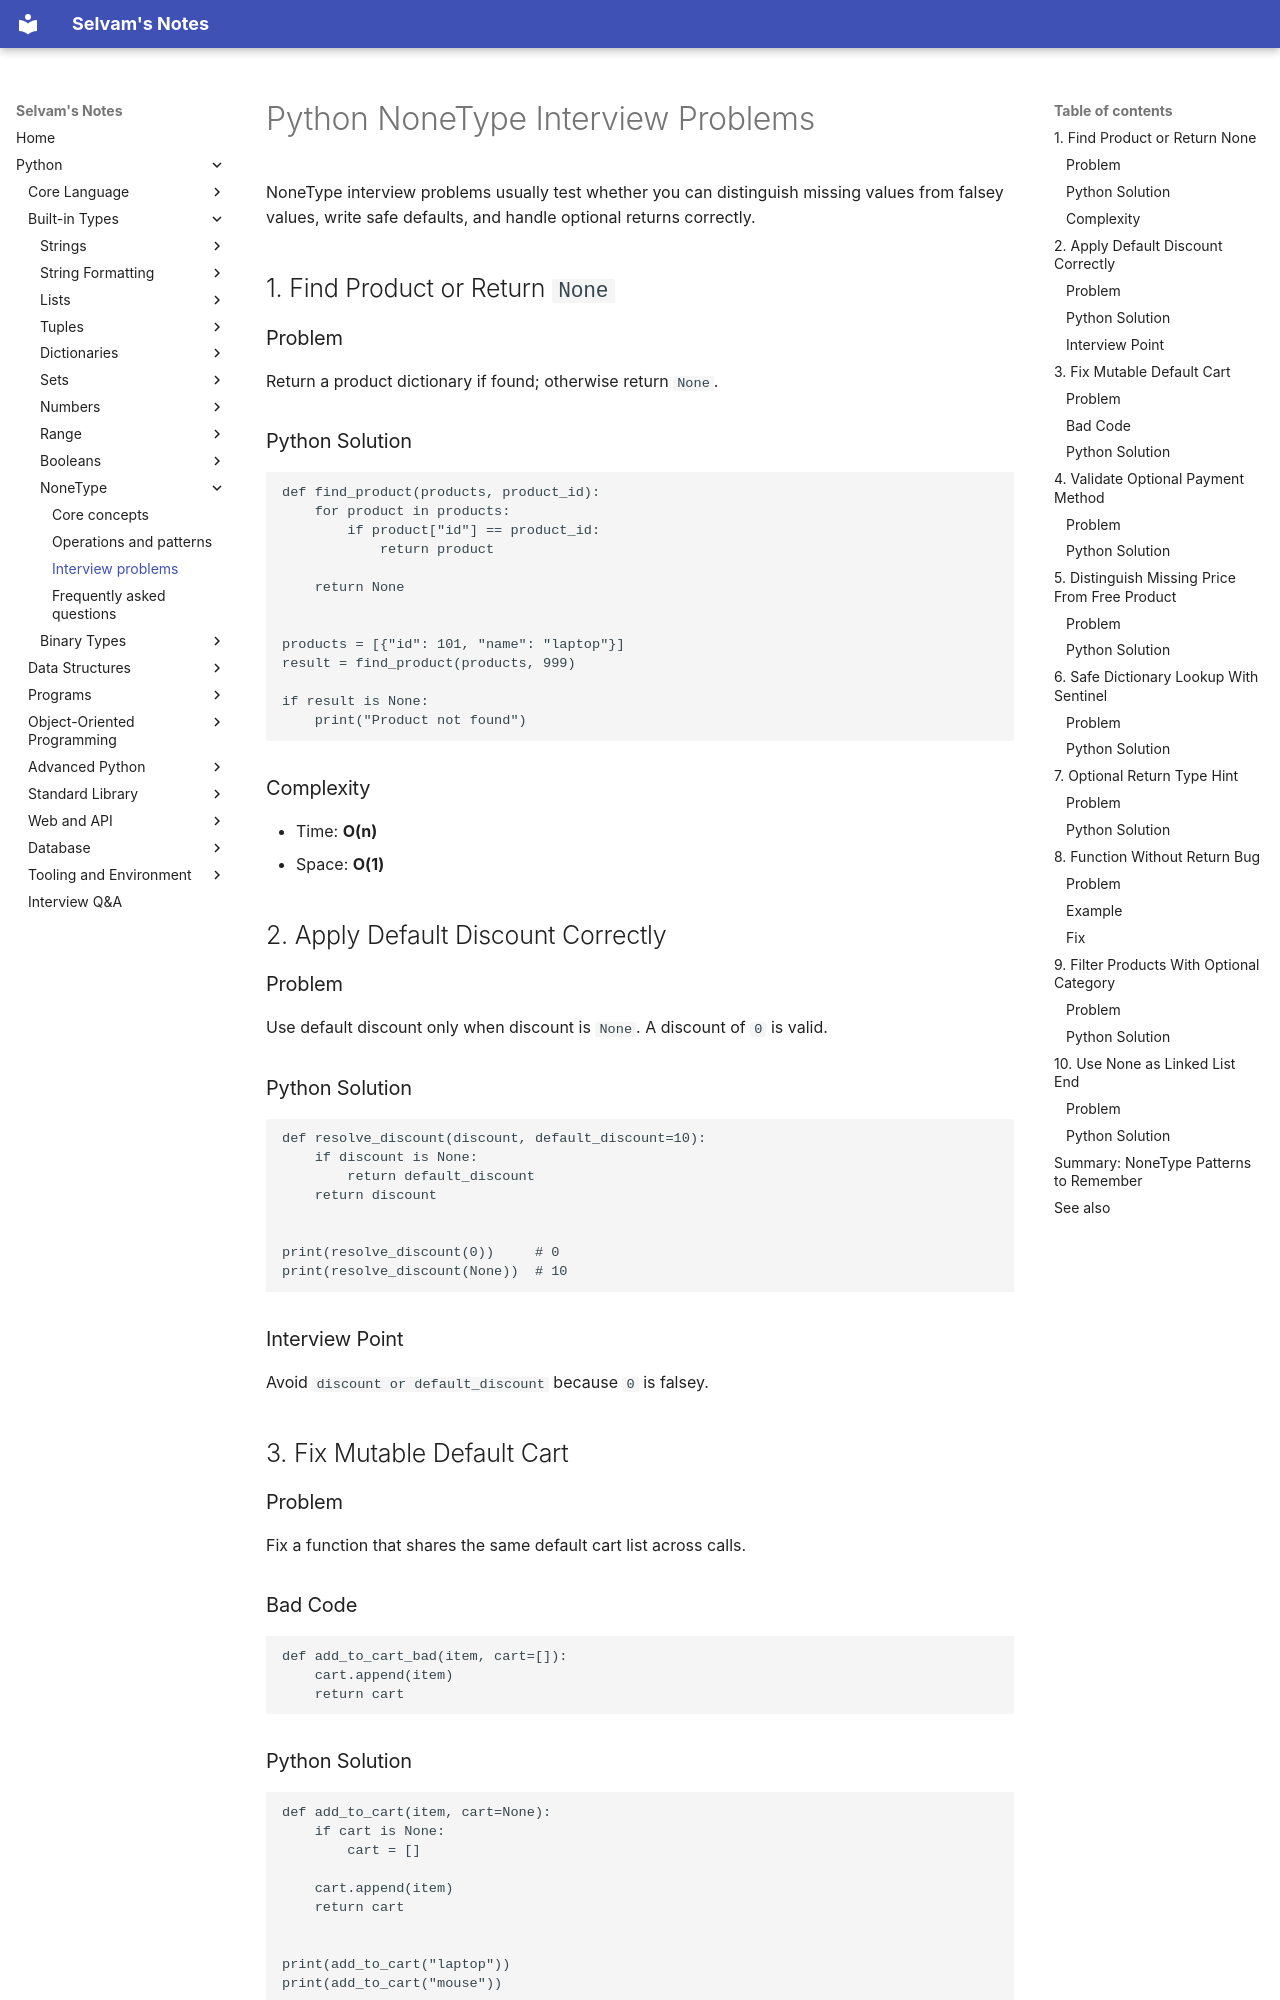

repository: jselvam/notes · page: python/none-type/interview-problems/index.html · generator: mkdocs

# Python NoneType Interview Problems

NoneType interview problems usually test whether you can distinguish missing values from falsey values, write safe defaults, and handle optional returns correctly.

## 1. Find Product or Return `None`

### Problem

Return a product dictionary if found; otherwise return `None`.

### Python Solution

```python
def find_product(products, product_id):
    for product in products:
        if product["id"] == product_id:
            return product

    return None


products = [{"id": 101, "name": "laptop"}]
result = find_product(products, 999)

if result is None:
    print("Product not found")
```

### Complexity

- Time: **O(n)**
- Space: **O(1)**

## 2. Apply Default Discount Correctly

### Problem

Use default discount only when discount is `None`. A discount of `0` is valid.

### Python Solution

```python
def resolve_discount(discount, default_discount=10):
    if discount is None:
        return default_discount
    return discount


print(resolve_discount(0))     # 0
print(resolve_discount(None))  # 10
```

### Interview Point

Avoid `discount or default_discount` because `0` is falsey.

## 3. Fix Mutable Default Cart

### Problem

Fix a function that shares the same default cart list across calls.

### Bad Code

```python
def add_to_cart_bad(item, cart=[]):
    cart.append(item)
    return cart
```

### Python Solution

```python
def add_to_cart(item, cart=None):
    if cart is None:
        cart = []

    cart.append(item)
    return cart


print(add_to_cart("laptop"))
print(add_to_cart("mouse"))
```

## 4. Validate Optional Payment Method
